Run: headless pygame with SDL's dummy video driver; simulated clock (each Clock.tick advances the game by its frame time, no real sleeping); random seed 0; keys injected as events and as key.get_pressed() state; mouse plan: one left click at the window centre at the start of phase 2, then a move to the lower-right quarter at the start of phase 3.
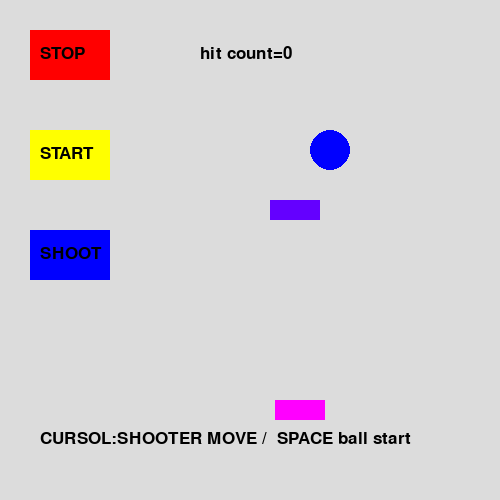
Frame 1 of 4 · flips 1–60 · no input
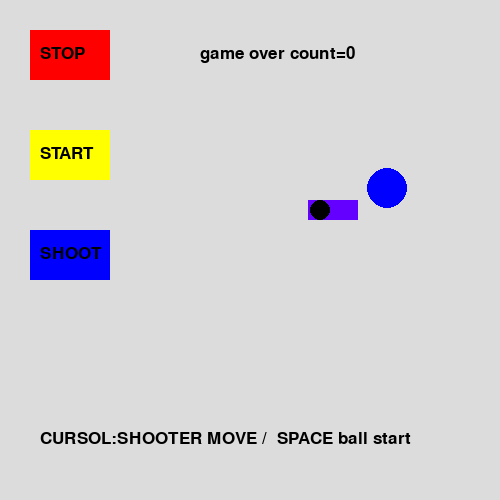
Frame 2 of 4 · flips 61–180 · clicked the window centre · tapped SPACE, RETURN · held RIGHT (→), D
Frame 3 of 4 · flips 181–300 · moved the mouse to the lower-right quarter · held DOWN (↓), S · screen unchanged from frame 2, image omitted
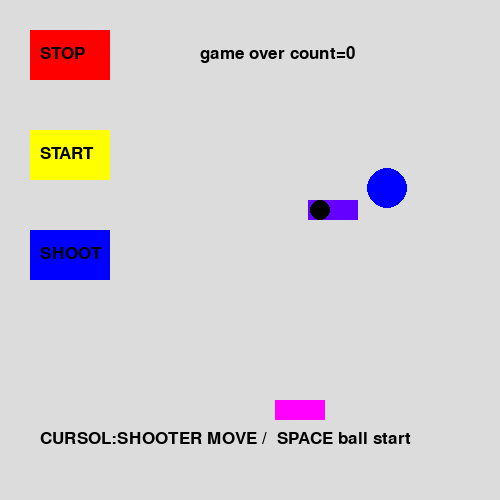
Frame 4 of 4 · flips 301–420 · held LEFT (←), A, UP (↑), W

The pygame program that drew these frames:

from pygame.locals import *
import sys
import pygame

WIDTH  = 640        # 幅
HEIGHT = 400        # 高さ


def main():
    pygame.init()
    main_surface = pygame.display.set_mode((500, 500)) 
    pygame.display.set_caption("SHOOTING TEST")
    clock = pygame.time.Clock()
    stop_button = pygame.Rect(30, 30, 80, 50)  
    start_button = pygame.Rect(30, 130, 80, 50)  
    reset_button = pygame.Rect(30, 230, 80, 50)  
    font = pygame.font.SysFont(None, 25)
    text1 = font.render("STOP", True, (0,0,0))
    text2 = font.render("START", True, (0,0,0))
    text3 = font.render("SHOOT", True, (0,0,0))
    text4 = font.render("CURSOL:SHOOTER MOVE /  SPACE ball start   ", True, (0,0,0))
    texthit = font.render("HIT!", True, (0,0,0))
    x=150
    xk=150
    yk=200
    y = 30
    x2=300
    by0 =400
    by1 =400
    by2 =400
    target_size=20
    x3=300
    bx30=300
    bx31=300
    bx32=300
    y3 =400
    xystate=0    
    khit=0
    ystate=0    
    
    bxt=[0,1,2,3,4,5,6,7,8,9]
    byt=[0,1,2,3,4,5,6,7,8,9]

    for i in range(10):
        bxt[i]=300
        byt[i]=400


    hit_count=0
    stop=0
    hit=0
    going = True
    state = 0
    kstate = 0
    bstate = 0
    while going:
        pressed = pygame.key.get_pressed()
        if pressed[pygame.K_LEFT]:
            #大砲移動　左
            x3=x3-10        
        if pressed[pygame.K_RIGHT]:
            #大砲移動　右
            x3=x3+10        


        for event in pygame.event.get():
            
            if event.type == pygame.QUIT:
                going = False


            if event.type == KEYDOWN:
                if event.key == K_LEFT:
                   #大砲移動　左
                    x3=x3-10        
                if event.key == K_RIGHT:
                   #大砲移動　右
                    x3=x3+10        
                if event.key == K_SPACE:
                    #玉発射
                    bxt[xystate]=x3
                    byt[xystate]=400
                    xystate += 1
                    if(xystate==9):
                        xystate=0    
                    stop=0


            if event.type == pygame.MOUSEBUTTONDOWN:
                if stop_button.collidepoint(event.pos):
                    stop=1
                if start_button.collidepoint(event.pos):
                    stop=0
                if reset_button.collidepoint(event.pos):
                    #玉発射
                    bxt[xystate]=x3
                    byt[xystate]=400
                    xystate += 1
                    if(xystate==9):
                        xystate=0    
                    stop=0

        #的衝突             
        for i in range(10):
            if(((bxt[i]>(x-target_size))and(bxt[i]<(x+target_size)))
             and((byt[i]>(y-10))and(byt[i]<(y+10)))):
                hit=1

        #障壁衝突             
        for i in range(10):
            if(((bxt[i]>(xk))and(bxt[i]<(xk+target_size+40)))
             and((byt[i]>(yk))and(byt[i]<(yk+target_size)))):
                stop=1
                khit=1
            




        main_surface.fill((220, 220, 220))
        pygame.draw.rect(main_surface, (255, 0, 0), stop_button)
        pygame.draw.rect(main_surface, (255, 255, 0), start_button)
        pygame.draw.rect(main_surface, (0, 0, 255), reset_button)

        by0 -=10
        by1 -=10
        by2 -=10

        if(stop==1):
            pass
        else: 
            for i in range(10):
                byt[i]-=10

            #的移動
            if(state==0):
                x += 3
                if(x>400):
                    state=1
            if(state==1):
                  x -= 3
                  if(x<150):
                    state=0    


            #的移動
            if(ystate==0):
                y += 2
                if(y>300):
                    ystate=1
            if(ystate==1):
                  y -= 2
                  if(y<150):
                    ystate=0    


            #障壁移動
            if(kstate==0):
                xk += 2
                if(xk>400):
                    kstate=1
            if(kstate==1):
                  xk -= 2
                  if(xk<150):
                    kstate=0    


                    
                    
        #的             
        pygame.draw.circle(main_surface, (0,0,255), (x, y), target_size)

        #障壁             
        pygame.draw.rect(main_surface, (100,0,255), (xk, yk,50,20))

        #玉             
        for i in range(10):
            pygame.draw.circle(main_surface, (0,0,0), (bxt[i], byt[i]), 10)
            
        #大砲             
        pygame.draw.rect(main_surface, (255,0,255), (x3-25, y3,50,20))



        main_surface.blit(text1, (40, 45))
        main_surface.blit(text2, (40,145))
        main_surface.blit(text3, (40,245))
        main_surface.blit(text4, (40,430))
        if(hit==1):
            hit_count+=1
            hit=0
            target_size-=1
            if(target_size<10):
                target_size=20
        if(khit==1):        
            texthit = font.render("game over count="+str(hit_count), True, (0,0,0))
        else:
            texthit = font.render("hit count="+str(hit_count), True, (0,0,0))
        main_surface.blit(texthit, (200,45))
        pygame.display.update()
        clock.tick(50)
    pygame.quit()
    sys.exit()
if __name__ == '__main__':
    main()
